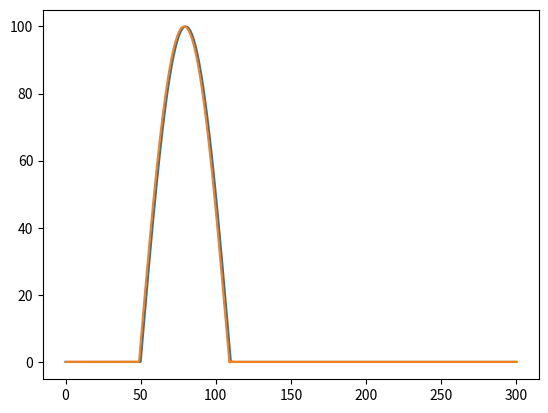

Reproduce this figure in Python.
import numpy as np
import matplotlib.pyplot as plt

def initial(x):
    U = np.zeros_like(x)
    pos = np.intersect1d(np.where(x >= 50), np.where(x < 110))
    U[pos] = 100*np.sin(np.pi*(x[pos]-50)/60)    
    return U
    
dx = 0.1
a = -3.0
dt = 0.015
t_max = 0.45
x = np.arange(0, 300+dx, dx)
N = len(x)
init = initial(x)
plt.plot(x, init)

def fdfd(init, a, t_max, dx, dt):
    t = 0
    U = init.copy()
    c = 0.5*a*dt/dx
    while t <= t_max:
        for i in range(1, N-1):
            U[i] += -c*(U[i+1] - U[i-1])
        t += dt
    return U

init = fdfd(init, a, t_max, dx, dt)
plt.plot(x, init)
plt.show()